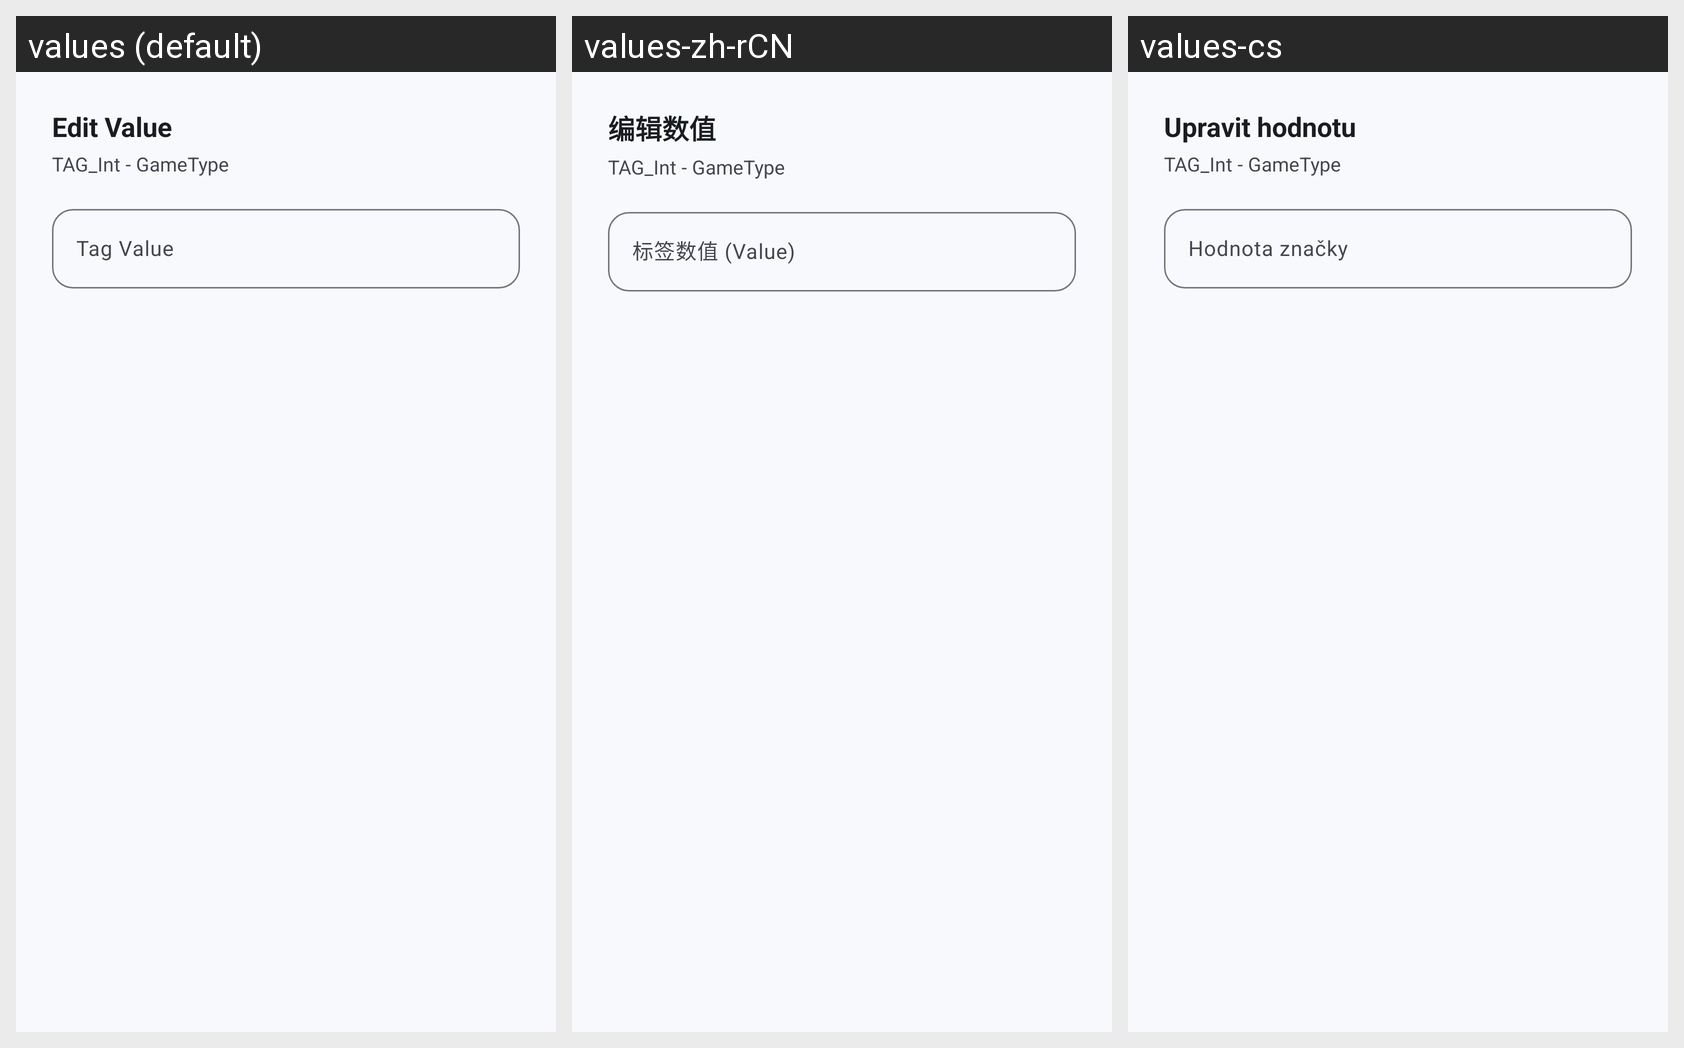

The same Android screen rendered under several of its app's locales, left to right. List the strings drawn on it with the default value and each locale's translation.
Android screen res/layout/dialog_edit_nbt_value.xml rendered under 3 locales, left to right: values (default), values-zh-rCN, values-cs. Device: Nexus 5 (rendered at 1080×1920; each locale shown at half size, 540×960, under a caption strip naming it); theme Theme.Chunkoid.
Strings drawn on this screen, with the default value and each locale's value (text and hints the layout hard-codes, and strings that could not be matched under every locale, appear in the picture but are not listed):

nbt_edit_value
  values: Edit Value
  values-zh-rCN: 编辑数值
  values-cs: Upravit hodnotu

nbt_tag_value
  values: Tag Value
  values-zh-rCN: 标签数值 (Value)
  values-cs: Hodnota značky
